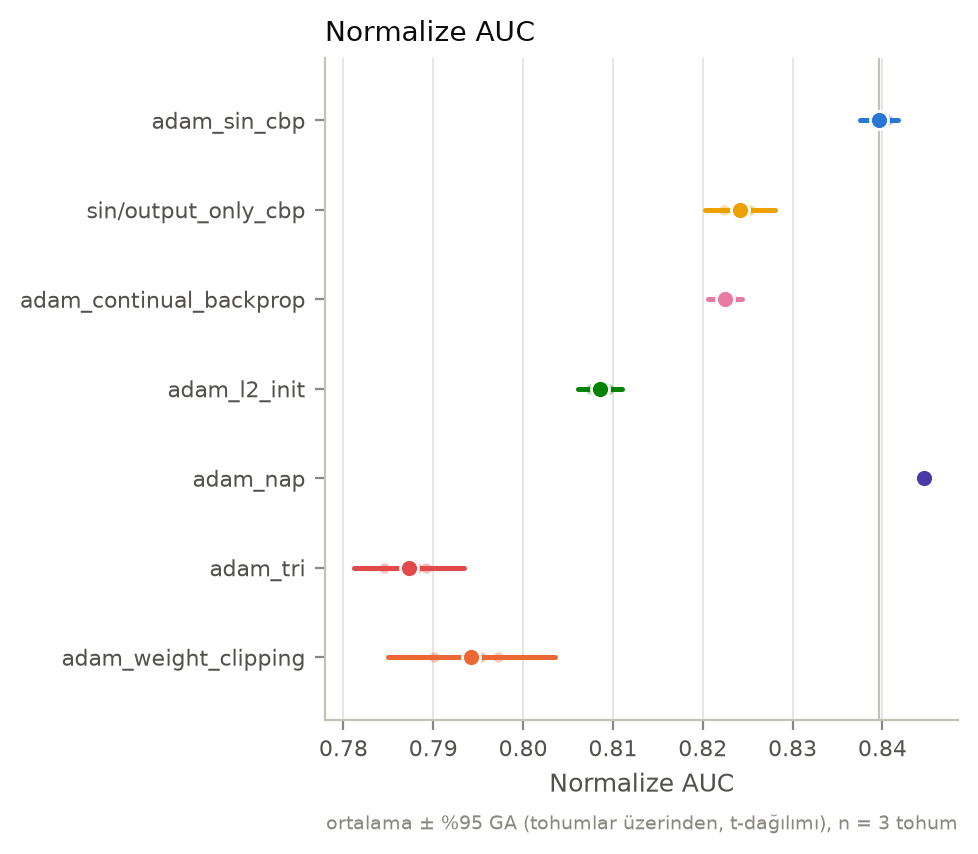

The data file committed next to this chart (first rows):
label, metric, n, mean, std, ci_low, ci_high
adam_sin_cbp, auc_norm, 3, 0.8396, 0.0008386, 0.8375, 0.8417
adam_sin_cbp, early_window_mean, 3, 0.8342, 0.001207, 0.8312, 0.8372
adam_sin_cbp, final_window_mean, 3, 0.8415, 0.002263, 0.8359, 0.8471
adam_sin_cbp, retention_ratio, 3, 1.009, 0.002873, 1.002, 1.016
adam_sin_cbp, drop, 3, -0.007333, 0.002394, -0.01328, -0.001386
adam_sin_cbp, slope_per_100, 3, 0.004013, 0.0006496, 0.002399, 0.005627
adam_sin_cbp, fresh_gap_final, 3, -0.0186, 0.00302, -0.0261, -0.0111
adam_sin_cbp, final_dead_frac/all, 3, 0.02311, 0.002694, 0.01642, 0.0298
adam_sin_cbp, final_inactive_frac/all, 3, 0.02311, 0.002694, 0.01642, 0.0298
adam_sin_cbp, final_w_abs_mean/all, 3, 0.07898, 0.0002797, 0.07829, 0.07968
adam_sin_cbp, final_w_fro_norm/all, 3, 30.94, 0.1153, 30.65, 31.23
adam_sin_cbp, final_effective_rank/last, 3, 35.03, 1.761, 30.65, 39.4
adam_sin_cbp, final_stable_rank/last, 3, 3.012, 0.2958, 2.278, 3.747
adam_sin_cbp, final_grad_norm_w, 3, 3.261, 0.4427, 2.161, 4.36
adam_sin_cbp, final_fisher_trace_w, 3, 69.5, 13.35, 36.34, 102.7
adam_sin_cbp, final_w_over_A_mean/all, 3, 0.4887, 0.002114, 0.4834, 0.4939
adam_sin_cbp, final_sat_frac/all, 3, 0.0925, 0.001505, 0.08876, 0.09624
adam_sin_cbp, wall_time, 3, 6233, 17.16, 6190, 6275
sin/output_only_cbp, auc_norm, 3, 0.8242, 0.001581, 0.8202, 0.8281
sin/output_only_cbp, early_window_mean, 3, 0.8204, 0.002413, 0.8144, 0.8264
sin/output_only_cbp, final_window_mean, 3, 0.8258, 0.001301, 0.8225, 0.829
sin/output_only_cbp, retention_ratio, 3, 1.006, 0.004479, 0.9954, 1.018
sin/output_only_cbp, drop, 3, -0.005317, 0.003653, -0.01439, 0.003759
sin/output_only_cbp, slope_per_100, 3, 0.003126, 0.0006061, 0.00162, 0.004632
sin/output_only_cbp, fresh_gap_final, 3, -0.05587, 0.002501, -0.06208, -0.04965
sin/output_only_cbp, final_dead_frac/all, 3, 0.0004444, 0.0003849, -0.0005117, 0.001401
sin/output_only_cbp, final_inactive_frac/all, 3, 0.0004444, 0.0003849, -0.0005117, 0.001401
sin/output_only_cbp, final_w_abs_mean/all, 3, 0.05164, 0.0002668, 0.05098, 0.0523
sin/output_only_cbp, final_w_fro_norm/all, 3, 22.75, 0.2093, 22.23, 23.27
sin/output_only_cbp, final_effective_rank/last, 3, 32.55, 1.194, 29.58, 35.51
sin/output_only_cbp, final_stable_rank/last, 3, 1.919, 0.2607, 1.271, 2.566
sin/output_only_cbp, final_grad_norm_w, 3, 5.143, 1.358, 1.77, 8.517
sin/output_only_cbp, final_fisher_trace_w, 3, 172.1, 9.032, 149.7, 194.6
sin/output_only_cbp, final_w_over_A_mean/all, 3, 0.5873, 0.006517, 0.5711, 0.6035
sin/output_only_cbp, final_sat_frac/all, 3, 0.192, 0.006879, 0.1749, 0.2091
sin/output_only_cbp, wall_time, 3, 2134, 66.19, 1969, 2298
adam_continual_backprop, auc_norm, 3, 0.8225, 0.0007702, 0.8205, 0.8244
adam_continual_backprop, early_window_mean, 3, 0.8237, 0.0007015, 0.8219, 0.8254
adam_continual_backprop, final_window_mean, 3, 0.8237, 0.002017, 0.8187, 0.8287
adam_continual_backprop, retention_ratio, 3, 1, 0.002477, 0.9939, 1.006
adam_continual_backprop, drop, 3, -2.666666666665633e-05, 0.002041, -0.005097, 0.005044
adam_continual_backprop, slope_per_100, 3, 0.0002987, 0.0008405, -0.001789, 0.002387
adam_continual_backprop, fresh_gap_final, 3, 0.0007333, 0.005623, -0.01323, 0.0147
adam_continual_backprop, final_dead_frac/all, 3, 0.036, 0.006667, 0.01944, 0.05256
adam_continual_backprop, final_inactive_frac/all, 3, 0.036, 0.006667, 0.01944, 0.05256
adam_continual_backprop, final_w_abs_mean/all, 3, 0.09639, 0.001249, 0.09328, 0.09949
adam_continual_backprop, final_w_fro_norm/all, 3, 42.59, 0.241, 41.99, 43.19
adam_continual_backprop, final_effective_rank/last, 3, 36.77, 0.4201, 35.73, 37.82
adam_continual_backprop, final_stable_rank/last, 3, 2.63, 0.2192, 2.086, 3.175
adam_continual_backprop, final_grad_norm_w, 3, 3.154, 0.8785, 0.9713, 5.336
adam_continual_backprop, final_fisher_trace_w, 3, 88.18, 41.75, -15.54, 191.9
adam_continual_backprop, final_w_over_A_mean/all, 0, , , , 
adam_continual_backprop, final_sat_frac/all, 0, , , , 
adam_continual_backprop, wall_time, 3, 4044, 18.29, 3999, 4089
adam_l2_init, auc_norm, 3, 0.8086, 0.0009847, 0.8062, 0.8111
adam_l2_init, early_window_mean, 3, 0.8073, 0.002677, 0.8007, 0.814
adam_l2_init, final_window_mean, 3, 0.8088, 0.0009309, 0.8065, 0.8111
adam_l2_init, retention_ratio, 3, 1.002, 0.004424, 0.9909, 1.013
adam_l2_init, drop, 3, -0.00148, 0.003568, -0.01034, 0.007383
adam_l2_init, slope_per_100, 3, 0.0009115, 0.0007554, -0.0009649, 0.002788
... 66 more rows
